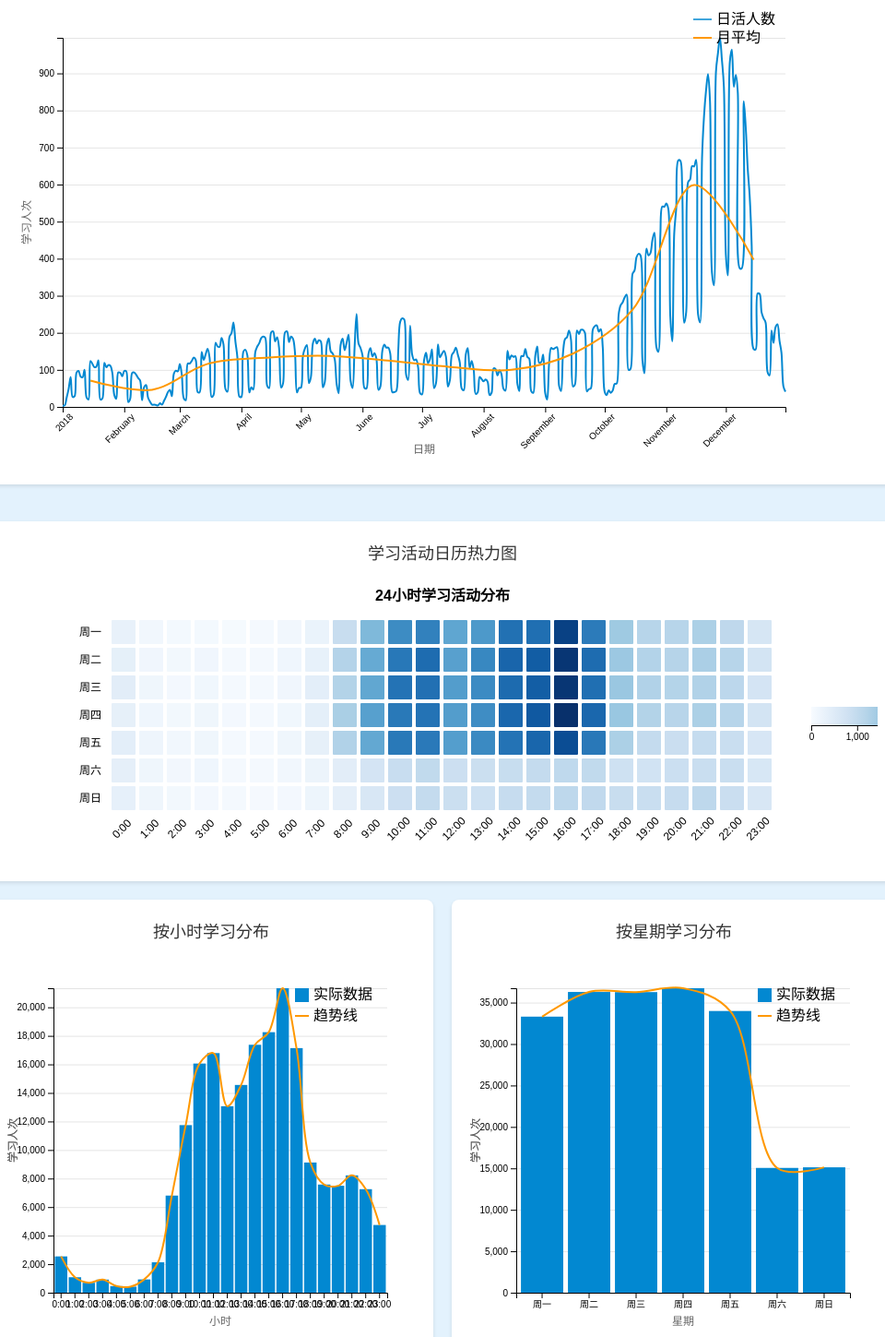
D3 v7 page, settled after 480 driven frames (8 s of simulated time); the page loaded 1 data file(s).


        // 标准颜色方案：蓝橙红绿
        const standardColors = {
            primary: ["#0288d1", "#ff9800", "#f44336", "#4caf50"],
            line: "#ff9800", // 趋势线、拟合线、平均线统一使用橙色
            background: "#e6e6e6"
        };

        // 创建tooltip
        const tooltip = d3.select("body").append("div")
            .attr("class", "tooltip")
            .style("opacity", 0);
        // 加载数据并初始化图表
        d3.json("data/time_behavior.json").then(data => {
            // 添加数据验证
            if (!data) {
                console.error('数据加载失败');
                return;
            }

            // 验证必要的数据字段
            if (!data.user_time_concentration_avg || !data.user_study_rhythm_stability_avg) {
                console.warn('KPI数据缺失');
            }

            if (!data.time_period_distribution) {
                console.warn('时间分布数据缺失');
            }

            if (!data.daily_active_users) {
                console.warn('日活数据缺失');
            }

            if (!data.calendar_heatmap_data) {
                console.warn('日历热力图数据缺失');
            }

            // 更新KPI指标
            updateKPIs(data);
            
            // 创建并更新图表，添加错误处理
            try {
                if (data.daily_active_users) {
                    createLineChart(data);
                }
                if (data.calendar_heatmap_data) {
                    createCalendarHeatmap(data);
                }
                createHourBarChart(data);
                createWeekdayBarChart(data);
            } catch (error) {
                console.error('图表创建失败:', error);
            }
        }).catch(error => {
            console.error('数据加载失败:', error);
        });

        // 更新KPI指标
        function updateKPIs(data) {
            try {
                if (data.user_time_concentration_avg !== undefined) {
                    document.getElementById("time-concentration").textContent = 
                        (data.user_time_concentration_avg * 100).toFixed(1) + "%";
                }
                if (data.user_study_rhythm_stability_avg !== undefined) {
                    // 将时间戳标准差转换为天数显示
                    const rawStability = data.user_study_rhythm_stability_avg;
                    const days = (rawStability / (24 * 3600)).toFixed(1); // 转换为天数
                    
                    document.getElementById("rhythm-stability").textContent = 
                        days + "天";
                } else {
                    document.getElementById("rhythm-stability").textContent = "暂无数据";
                }
            } catch (error) {
                console.error('KPI更新失败:', error);
            }
        }

       
        // 创建折线图
        function createLineChart(data) {
            const svg = d3.select("#line-chart");
            const margin = { top: 40, right: 100, bottom: 60, left: 60 };
            const width = +svg.node().getBoundingClientRect().width - margin.left - margin.right;
            const height = +svg.attr("height") - margin.top - margin.bottom;

            // 清除已有内容
            svg.selectAll("*").remove();

            const g = svg.append("g")
                .attr("transform", `translate(${margin.left},${margin.top})`);

            // 处理数据
            const dailyData = data.daily_active_users;
            
            // 计算月平均值
            const monthlyAvg = d3.rollup(dailyData,
                v => d3.mean(v, d => d.active_users),
                d => d3.timeFormat("%Y-%m")(new Date(d.date))
            );

            // 创建比例尺
            const x = d3.scaleTime()
                .domain(d3.extent(dailyData, d => new Date(d.date)))
                .range([0, width]);

            const y = d3.scaleLinear()
                .domain([0, d3.max(dailyData, d => d.active_users)])
                .range([height, 0]);

            // 添加x轴
            g.append("g")
                .attr("transform", `translate(0,${height})`)
                .call(d3.axisBottom(x))
                .selectAll("text")
                .attr("transform", "rotate(-45)")
                .style("text-anchor", "end");

            // 添加y轴
            g.append("g")
                .call(d3.axisLeft(y));

            // 添加坐标轴标签
            g.append("text")
                .attr("class", "axis-label")
                .attr("x", width / 2)
                .attr("y", height + 50)
                .attr("text-anchor", "middle")
                .style("font-size", "12px")
                .style("fill", "#666")
                .text("日期");

            g.append("text")
                .attr("class", "axis-label")
                .attr("transform", "rotate(-90)")
                .attr("x", -height / 2)
                .attr("y", -35)
                .attr("text-anchor", "middle")
                .style("font-size", "12px")
                .style("fill", "#666")
                .text("学习人次");

            // 添加网格线
            g.append("g")
                .attr("class", "grid")
                .attr("opacity", 0.1)
                .call(d3.axisLeft(y)
                    .tickSize(-width)
                    .tickFormat(""));

            // 创建日活折线
            const line = d3.line()
                .x(d => x(new Date(d.date)))
                .y(d => y(d.active_users))
                .curve(d3.curveCatmullRom.alpha(0.5));

            const path = g.append("path")
                .datum(dailyData)
                .attr("fill", "none")
                .attr("stroke", "#0288d1")
                .attr("stroke-width", 2)
                .attr("d", line);

            // 添加折线动画
            const totalLength = path.node().getTotalLength();
            path
                .attr("stroke-dasharray", totalLength + " " + totalLength)
                .attr("stroke-dashoffset", totalLength)
                .transition()
                .duration(2000)
                .ease(d3.easeLinear)
                .attr("stroke-dashoffset", 0);

            // 创建月平均线 - 修正X轴位置，让月平均值显示在该月中间
            const monthlyLine = d3.line()
                .x(d => {
                    // 将月平均值显示在该月的15号（中间位置）
                    const year = d[0].split('-')[0];
                    const month = d[0].split('-')[1];
                    return x(new Date(year, month - 1, 15));
                })
                .y(d => y(d[1]))
                .curve(d3.curveCatmullRom.alpha(0.5));

            const monthlyPath = g.append("path")
                .datum(Array.from(monthlyAvg))
                .attr("fill", "none")
                .attr("stroke", standardColors.line)
                .attr("stroke-width", 2)
                .attr("d", monthlyLine);

            // 添加月平均线动画
            const monthlyLength = monthlyPath.node().getTotalLength();
            monthlyPath
                .attr("stroke-dasharray", monthlyLength + " " + monthlyLength)
                .attr("stroke-dashoffset", monthlyLength)
                .transition()
                .duration(2500)
                .delay(500)
                .ease(d3.easeLinear)
                .attr("stroke-dashoffset", 0);

            // 添加图例
            const legend = g.append("g")
                .attr("class", "legend")
                .attr("transform", `translate(${width - 100}, -20)`);

            legend.append("line")
                .attr("x1", 0)
                .attr("x2", 20)
                .attr("y1", 0)
                .attr("y2", 0)
                .attr("stroke", "#0288d1")
                .attr("stroke-width", 1.5);

            legend.append("text")
                .attr("x", 25)
                .attr("y", 0)
                .attr("dy", "0.32em")
                .text("日活人数");

            legend.append("line")
                .attr("x1", 0)
                .attr("x2", 20)
                .attr("y1", 20)
                .attr("y2", 20)
                .attr("stroke", standardColors.line)
                .attr("stroke-width", 2);

            legend.append("text")
                .attr("x", 25)
                .attr("y", 20)
                .attr("dy", "0.32em")
                .text("月平均");

            // 添加交互
            const focus = g.append("g")
                .attr("class", "focus")
                .style("display", "none");

            focus.append("circle")
                .attr("r", 4)
                .attr("fill", "#0288d1");

            focus.append("rect")
                .attr("class", "tooltip-bg")
                .attr("fill", "white")
                .attr("rx", 4)
                .attr("ry", 4)
                .attr("padding", 8);

            focus.append("text")
                .attr("x", 9)
                .attr("dy", ".35em");

            const overlay = g.append("rect")
                .attr("class", "overlay")
                .attr("fill", "none")
                .attr("pointer-events", "all")
                .attr("width", width)
                .attr("height", height)
                .on("mouseover", () => focus.style("display", null))
                .on("mouseout", () => focus.style("display", "none"))
                .on("mousemove", mousemove);

            function mousemove(event) {
                const bisect = d3.bisector(d => new Date(d.date)).left;
                const x0 = x.invert(d3.pointer(event)[0]);
                const i = bisect(dailyData, x0, 1);
                const d0 = dailyData[i - 1];
                const d1 = dailyData[i];
                const d = x0 - new Date(d0.date) > new Date(d1.date) - x0 ? d1 : d0;

                focus.attr("transform", `translate(${x(new Date(d.date))},${y(d.active_users)})`);
                focus.select("text").text(`${d.date}: ${d.active_users}人`);

                const textBox = focus.select("text").node().getBBox();
                focus.select("rect")
                    .attr("x", textBox.x - 4)
                    .attr("y", textBox.y - 4)
                    .attr("width", textBox.width + 8)
                    .attr("height", textBox.height + 8);
            }
        }

        // 创建日历热力图
        function createCalendarHeatmap(data) {
            try {
                const container = d3.select("#calendar-heatmap");
                
                // 清除已有内容
                container.selectAll("*").remove();

                // 设置热力图的尺寸
                const cellSize = 30; // 增加单元格大小
                const weekDays = 7;
                const width = container.node().getBoundingClientRect().width;
                const height = cellSize * (weekDays + 3); // 增加额外空间用于标签

                // 计算左侧边距，使图表居中
                const totalCellsWidth = 24 * cellSize; // 24小时
                const margin = {
                    left: Math.max((width - totalCellsWidth) / 2, 60), // 确保至少有60px的左边距
                    top: 40,
                    right: 60,
                    bottom: 60
                };

                // 创建SVG
                const svg = container.append("svg")
                    .attr("width", width)
                    .attr("height", height)
                    .append("g")
                    .attr("transform", `translate(${margin.left}, ${margin.top})`);

                // 创建颜色比例尺
                const colorScale = d3.scaleSequential(d3.interpolateBlues)
                    .domain([0, d3.max(data.calendar_heatmap_data, d => d.count)]);

                // 添加标题
                svg.append("text")
                    .attr("class", "chart-title")
                    .attr("x", totalCellsWidth / 2)
                    .attr("y", -20)
                    .attr("text-anchor", "middle")
                    .style("font-size", "16px")
                    .style("font-weight", "bold")
                    .text("24小时学习活动分布");

                // 定义星期标签的显示顺序和映射关系
                const weekdayLabels = ["周日", "周一", "周二", "周三", "周四", "周五", "周六"];
                const reorderedLabels = ["周一", "周二", "周三", "周四", "周五", "周六", "周日"];
                const labelToOriginalWeekday = [1, 2, 3, 4, 5, 6,0];

                // 添加重新排列的星期标签
                svg.selectAll(".weekday-label")
                    .data(reorderedLabels)
                    .enter()
                    .append("text")
                    .attr("class", "weekday-label")
                    .attr("x", -10)
                    .attr("y", (d, i) => {
                        // 标签按显示顺序排列：周一在第1行，周二在第2行...周日在第7行
                        return i * cellSize + cellSize / 2;
                    })
                    .style("text-anchor", "end")
                    .style("font-size", "12px")
                    .style("alignment-baseline", "middle")
                    .text(d => d);

                // 添加小时标签
                const hourLabels = d3.range(24);
                svg.selectAll(".hour-label")
                    .data(hourLabels)
                    .enter()
                    .append("text")
                    .attr("class", "hour-label")
                    .attr("x", (d, i) => i * cellSize + cellSize / 2)
                    .attr("y", weekDays * cellSize + 20)
                    .style("text-anchor", "middle")
                    .style("font-size", "12px")
                    .attr("transform", (d, i) => `rotate(-45, ${i * cellSize + cellSize / 2}, ${weekDays * cellSize + 20})`)
                    .text(d => d + ":00");

                // 处理热力图数据 - 按原始weekday分组
                const heatmapData = d3.group(data.calendar_heatmap_data, d => d.weekday);
                
                // 创建热力图单元格 - 数据位置保持在原始weekday位置不变
                for (let originalWeekday = 0; originalWeekday < 7; originalWeekday++) {
                    const dayData = heatmapData.get(originalWeekday) || [];
                    
                    svg.selectAll(`.day-${originalWeekday}`)
                        .data(dayData)
                        .enter()
                        .append("rect")
                        .attr("class", `day-${originalWeekday}`)
                        .attr("x", d => d.hour * cellSize)
                        .attr("y", originalWeekday * cellSize) // 数据保持在原始weekday位置
                        .attr("width", cellSize - 2)
                        .attr("height", cellSize - 2)
                        .attr("rx", 2)
                        .attr("ry", 2)
                        .attr("fill", d => colorScale(d.count))
                        .style("stroke", "#fff")
                        .style("stroke-width", 2)
                        .style("cursor", "pointer")
                        .on("mouseover", function(event, d) {
                            d3.select(this)
                                .transition()
                                .duration(200)
                                .attr("stroke", "#000")
                                .attr("stroke-width", 3)
                                .style("filter", "brightness(1.2)");
                            
                            tooltip.transition()
                                .duration(200)
                                .style("opacity", .9);
                            
                            const maxCount = d3.max(data.calendar_heatmap_data, item => item.count);
                            const percentage = ((d.count / maxCount) * 100).toFixed(1);
                            const intensity = d.count === 0 ? "无活动" : 
                                            d.count < maxCount * 0.3 ? "低活跃" :
                                            d.count < maxCount * 0.7 ? "中活跃" : "高活跃";
                            
                            tooltip.html(`
                                <div style="font-weight: bold; margin-bottom: 5px;">学习活动热力图</div>
                                <div><strong>时间：</strong>${d.hour}:00 - ${d.hour + 1}:00</div>

                                <div><strong>学习人次：</strong>${d.count}次</div>
                                <div><strong>活跃强度：</strong>${intensity} (${percentage}%)</div>
                                <div><strong>相对热度：</strong>${d.count === maxCount ? "最高" : `${percentage}%`}</div>
                                <div style="font-size: 0.9em; color: #ccc; margin-top: 5px;">
                                    颜色越深表示活跃度越高
                                </div>
                            `)
                                .style("left", (event.pageX + 10) + "px")
                                .style("top", (event.pageY - 28) + "px");
                        })
                        .on("mouseout", function() {
                            d3.select(this)
                                .transition()
                                .duration(200)
                                .attr("stroke", "#fff")
                                .attr("stroke-width", 2)
                                .style("filter", "brightness(1)");
                            
                            tooltip.transition()
                                .duration(500)
                                .style("opacity", 0);
                        });
                }

                // 添加图例 - 移到右侧
                const legendWidth = 200;
                const legendHeight = 20;
                const legend = svg.append("g")
                    .attr("transform", `translate(${totalCellsWidth + 40}, ${weekDays * cellSize / 2 - legendHeight / 2})`);

                const legendScale = d3.scaleLinear()
                    .domain(colorScale.domain())
                    .range([0, legendWidth]);

                const legendAxis = d3.axisBottom(legendScale)
                    .ticks(5);

                const legendGradient = svg.append("defs")
                    .append("linearGradient")
                    .attr("id", "legend-gradient")
                    .selectAll("stop")
                    .data(d3.ticks(0, 1, 10))
                    .enter()
                    .append("stop")
                    .attr("offset", d => d * 100 + "%")
                    .attr("stop-color", d => colorScale(d * colorScale.domain()[1]));

                legend.append("rect")
                    .attr("width", legendWidth)
                    .attr("height", legendHeight)
                    .style("fill", "url(#legend-gradient)");

                legend.append("g")
                    .attr("transform", `translate(0, ${legendHeight})`)
                    .call(legendAxis);

                legend.append("text")
                    .attr("x", legendWidth / 2)
                    .attr("y", -10)
                    .attr("text-anchor", "middle")
                    .style("font-size", "12px")
                    .text("学习人次");

            } catch (error) {
                console.error('热力图创建失败:', error);
            }
        }

        // 创建按小时学习分布柱状图
        function createHourBarChart(data) {
            try {
                const svg = d3.select("#hour-bar-chart");
                const margin = { top: 30, right: 30, bottom: 40, left: 50 };
                const width = +svg.node().getBoundingClientRect().width - margin.left - margin.right;
                const height = +svg.attr("height") - margin.top - margin.bottom;

                // 清除已有内容
                svg.selectAll("*").remove();

                const g = svg.append("g")
                    .attr("transform", `translate(${margin.left},${margin.top})`);

                // 处理数据
                const hourData = Array.from({length: 24}, (_, i) => ({
                    hour: i,
                    count: 0
                }));

                // 使用calendar_heatmap_data中的数据
                if (data && data.calendar_heatmap_data && Array.isArray(data.calendar_heatmap_data)) {
                    data.calendar_heatmap_data.forEach(d => {
                        if (d && d.hour !== undefined && d.count !== undefined) {
                            const hour = parseInt(d.hour);
                            if (!isNaN(hour) && hour >= 0 && hour < 24) {
                                hourData[hour].count += d.count;
                            }
                        }
                    });
                }

                // 创建比例尺
                const x = d3.scaleBand()
                    .domain(hourData.map(d => d.hour))
                    .range([0, width])
                    .padding(0.1);

                const y = d3.scaleLinear()
                    .domain([0, d3.max(hourData, d => d.count)])
                    .range([height, 0]);

                // 添加x轴
                g.append("g")
                    .attr("transform", `translate(0,${height})`)
                    .call(d3.axisBottom(x).tickFormat(d => d + ":00"));

                // 添加y轴
                g.append("g")
                    .call(d3.axisLeft(y));

                // 添加坐标轴标签
                g.append("text")
                    .attr("class", "axis-label")
                    .attr("x", width / 2)
                    .attr("y", height + 50)
                    .attr("text-anchor", "middle")
                    .style("font-size", "12px")
                    .style("fill", "#666")
                    .text("小时");

                g.append("text")
                    .attr("class", "axis-label")
                    .attr("transform", "rotate(-90)")
                    .attr("x", -height / 2)
                    .attr("y", -margin.left + 10)
                    .attr("text-anchor", "middle")
                    .style("font-size", "12px")
                    .style("fill", "#666")
                    .text("学习人次");

                // 添加网格线
                g.append("g")
                    .attr("class", "grid")
                    .attr("opacity", 0.1)
                    .call(d3.axisLeft(y)
                        .tickSize(-width)
                        .tickFormat(""));

                // 添加柱状图
                const bars = g.selectAll(".bar")
                    .data(hourData)
                    .enter()
                    .append("rect")
                    .attr("class", "bar")
                    .attr("x", d => x(d.hour))
                    .attr("y", d => y(d.count))
                    .attr("width", x.bandwidth())
                    .attr("height", d => height - y(d.count))
                    .attr("fill", "#0288d1");

                // 添加拟合曲线
                const lineGenerator = d3.line()
                    .x(d => x(d.hour) + x.bandwidth() / 2)
                    .y(d => y(d.count))
                    .curve(d3.curveCatmullRom.alpha(0.5));

                g.append("path")
                    .datum(hourData)
                    .attr("fill", "none")
                    .attr("stroke", standardColors.line)
                    .attr("stroke-width", 2)
                    .attr("d", lineGenerator);

                // 添加图例
                const legend = g.append("g")
                    .attr("class", "legend")
                    .attr("transform", `translate(${width - 100}, 0)`);

                legend.append("rect")
                    .attr("x", 0)
                    .attr("y", 0)
                    .attr("width", 15)
                    .attr("height", 15)
                    .attr("fill", "#0288d1");

                legend.append("text")
                    .attr("x", 20)
                    .attr("y", 12)
                    .text("实际数据");

                legend.append("line")
                    .attr("x1", 0)
                    .attr("y1", 30)
                    .attr("x2", 15)
                    .attr("y2", 30)
                    .attr("stroke", standardColors.line)
                    .attr("stroke-width", 2);

                legend.append("text")
                    .attr("x", 20)
                    .attr("y", 35)
                    .text("趋势线");

                // 添加交互
                bars.on("mouseover", function(event, d) {
                    d3.select(this)
                        .transition()
                        .duration(200)
                        .attr("fill", "#026aa7")
                        .style("opacity", 0.8);
                    
                    tooltip.transition()
                        .duration(200)
                        .style("opacity", .9);
                    
                    const totalCount = d3.sum(hourData, item => item.count);
                    const percentage = ((d.count / totalCount) * 100).toFixed(1);
                    const avgCount = d3.mean(hourData, item => item.count);
                    const comparison = d.count >= avgCount 
                        ? `高于平均值${(d.count - avgCount).toFixed(0)}次`
                        : `低于平均值${(avgCount - d.count).toFixed(0)}次`;
                    
                    const timeRange = d.hour < 6 ? "深夜" : 
                                    d.hour < 9 ? "早晨" :
                                    d.hour < 12 ? "上午" :
                                    d.hour < 18 ? "下午" : "晚上";
                    
                    tooltip.html(`
                        <div style="font-weight: bold; margin-bottom: 5px;">按小时学习分布</div>
                        <div><strong>时间段：</strong>${d.hour}:00 - ${d.hour + 1}:00</div>
                        <div><strong>时段分类：</strong>${timeRange}</div>
                        <div><strong>学习人次：</strong>${d.count.toLocaleString()}次</div>
                        <div><strong>占比：</strong>${percentage}%</div>
                        <div><strong>与平均值比较：</strong>${comparison}</div>
                        <div><strong>小时平均：</strong>${avgCount.toFixed(0)}次</div>
                        <div style="font-size: 0.9em; color: #ccc; margin-top: 5px;">
                            数据基于全年学习活动统计
                        </div>
                    `)
                        .style("left", (event.pageX + 10) + "px")
                        .style("top", (event.pageY - 28) + "px");
                })
                .on("mouseout", function() {
                    d3.select(this)
                        .transition()
                        .duration(200)
                        .attr("fill", "#0288d1")
                        .style("opacity", 1);
                    
                    tooltip.transition()
                        .duration(500)
                        .style("opacity", 0);
                });

                // 添加标题
                g.append("text")
                    .attr("class", "axis-label")
                    .attr("x", width / 2)
                    .attr("y", height + margin.bottom - 5)
                    .style("text-anchor", "middle")
                    .text("小时");

                g.append("text")
                    .attr("class", "axis-label")
                    .attr("transform", "rotate(-90)")
                    .attr("x", -height / 2)
                    .attr("y", -margin.left + 10)
                    .attr("text-anchor", "middle")
                    .style("font-size", "12px")
                    .style("fill", "#666")
                    .text("学习人次");
            } catch (error) {
                console.error('小时分布图创建失败:', error);
            }
        }

        // 创建按星期学习分布柱状图
        function createWeekdayBarChart(data) {
            try {
                const svg = d3.select("#weekday-bar-chart");
                const margin = { top: 30, right: 30, bottom: 40, left: 50 };
                const width = +svg.node().getBoundingClientRect().width - margin.left - margin.right;
                const height = +svg.attr("height") - margin.top - margin.bottom;

                // 清除已有内容
                svg.selectAll("*").remove();

                const g = svg.append("g")
                    .attr("transform", `translate(${margin.left},${margin.top})`);

                // 处理数据 - 保持原始weekday作为数据的key
                const weekdayData = Array.from({length: 7}, (_, i) => ({
                    weekday: i, // 原始weekday：0=周日, 1=周一...6=周六
                    count: 0
                }));

                // 使用calendar_heatmap_data中的数据
                if (data && data.calendar_heatmap_data && Array.isArray(data.calendar_heatmap_data)) {
                    data.calendar_heatmap_data.forEach(d => {
                        if (d && d.weekday !== undefined && d.count !== undefined) {
                            const weekday = parseInt(d.weekday);
                            if (!isNaN(weekday) && weekday >= 0 && weekday < 7) {
                                weekdayData[weekday].count += d.count;
                            }
                        }
                    });
                }

                // 创建比例尺 - 使用原始weekday作为domain，数据位置不变
                const x = d3.scaleBand()
                    .domain(weekdayData.map(d => d.weekday)) // 保持原始domain [0,1,2,3,4,5,6]
                    .range([0, width])
                    .padding(0.1);

                const y = d3.scaleLinear()
                    .domain([0, d3.max(weekdayData, d => d.count)])
                    .range([height, 0]);

                // 定义星期标签映射
                const weekdayLabels = ["周日", "周一", "周二", "周三", "周四", "周五", "周六"];
                const reorderedLabels = ["周一", "周二", "周三", "周四", "周五", "周六", "周日"];

                // 添加x轴 - 数据位置不变，只改变标签文字
                const xAxis = g.append("g")
                    .attr("transform", `translate(0,${height})`)
                    .call(d3.axisBottom(x));

                // 手动设置X轴标签文字，让它们显示为从周一开始的顺序
                const tickTexts = xAxis.selectAll("text");
                tickTexts.each(function(d, i) {
                    // d是原始weekday值(0,1,2,3,4,5,6)
                    // 将每个位置的标签改为重新排列的显示文字
                    const newLabels = ["周一", "周二", "周三", "周四", "周五", "周六", "周日"];
                    d3.select(this).text(newLabels[i]);
                });

                // 添加y轴
                g.append("g")
                    .call(d3.axisLeft(y));

                // 添加坐标轴标签
                g.append("text")
                    .attr("class", "axis-label")
                    .attr("x", width / 2)
                    .attr("y", height + 50)
                    .attr("text-anchor", "middle")
                    .style("font-size", "12px")
                    .style("fill", "#666")
                    .text("星期");

                g.append("text")
                    .attr("class", "axis-label")
                    .attr("transform", "rotate(-90)")
                    .attr("x", -height / 2)
                    .attr("y", -margin.left + 10)
                    .attr("text-anchor", "middle")
                    .style("font-size", "12px")
                    .style("fill", "#666")
                    .text("学习人次");

                // 添加网格线
                g.append("g")
                    .attr("class", "grid")
                    .attr("opacity", 0.1)
                    .call(d3.axisLeft(y)
                        .tickSize(-width)
                        .tickFormat(""));

                // 添加柱状图 - 数据保持在原始weekday位置
                const bars = g.selectAll(".bar")
                    .data(weekdayData)
                    .enter()
                    .append("rect")
                    .attr("class", "bar")
                    .attr("x", d => x(d.weekday))
                    .attr("y", d => y(d.count))
                    .attr("width", x.bandwidth())
                    .attr("height", d => height - y(d.count))
                    .attr("fill", "#0288d1");

                // 添加拟合曲线
                const lineGenerator = d3.line()
                    .x(d => x(d.weekday) + x.bandwidth() / 2)
                    .y(d => y(d.count))
                    .curve(d3.curveCatmullRom.alpha(0.5));

                g.append("path")
                    .datum(weekdayData)
                    .attr("fill", "none")
                    .attr("stroke", standardColors.line)
                    .attr("stroke-width", 2)
                    .attr("d", lineGenerator);

                // 添加图例
                const legend = g.append("g")
                    .attr("class", "legend")
                    .attr("transform", `translate(${width - 100}, 0)`);

                legend.append("rect")
                    .attr("x", 0)
                    .attr("y", 0)
                    .attr("width", 15)
                    .attr("height", 15)
                    .attr("fill", "#0288d1");

                legend.append("text")
                    .attr("x", 20)
                    .attr("y", 12)
                    .text("实际数据");

                legend.append("line")
                    .attr("x1", 0)
                    .attr("y1", 30)
                    .attr("x2", 15)
                    .attr("y2", 30)
                    .attr("stroke", standardColors.line)
                    .attr("stroke-width", 2);

                legend.append("text")
                    .attr("x", 20)
                    .attr("y", 35)
                    .text("趋势线");

                // 添加交互
                bars.on("mouseover", function(event, d) {
                    d3.select(this)
                        .transition()
                        .duration(200)
                        .attr("fill", "#026aa7")
                        .style("opacity", 0.8);
                    
                    tooltip.transition()
                        .duration(200)
                        .style("opacity", .9);
                    
                    const totalCount = d3.sum(weekdayData, item => item.count);
                    const percentage = ((d.count / totalCount) * 100).toFixed(1);
                    const avgCount = d3.mean(weekdayData, item => item.count);
                    const comparison = d.count >= avgCount 
                        ? `高于平均值${(d.count - avgCount).toFixed(0)}次`
                        : `低于平均值${(avgCount - d.count).toFixed(0)}次`;
                    
                    // 使用原始weekday值判断工作日/周末
                    const dayType = d.weekday === 0 || d.weekday === 6 ? "周末" : "工作日";
                    const rank = weekdayData
                        .map(item => item.count)
                        .sort((a, b) => b - a)
                        .indexOf(d.count) + 1;
                    
                    tooltip.html(`
                        <div style="font-weight: bold; margin-bottom: 5px;">按星期学习分布</div>

                        <div><strong>学习人次：</strong>${d.count.toLocaleString()}次</div>
                        <div><strong>占比：</strong>${percentage}%</div>
                        <div><strong>活跃度排名：</strong>第${rank}名</div>
                        <div><strong>与平均值比较：</strong>${comparison}</div>
                        <div><strong>星期平均：</strong>${avgCount.toFixed(0)}次</div>
                        <div style="font-size: 0.9em; color: #ccc; margin-top: 5px;">
                            ${dayType === "周末" ? "周末学习相对较少" : "工作日学习较为活跃"}
                        </div>
                    `)
                        .style("left", (event.pageX + 10) + "px")
                        .style("top", (event.pageY - 28) + "px");
                })
                .on("mouseout", function() {
                    d3.select(this)
                        .transition()
                        .duration(200)
                        .attr("fill", "#0288d1")
                        .style("opacity", 1);
                    
                    tooltip.transition()
                        .duration(500)
                        .style("opacity", 0);
                });

                // 添加标题
                g.append("text")
                    .attr("class", "axis-label")
                    .attr("x", width / 2)
                    .attr("y", height + margin.bottom - 5)
                    .style("text-anchor", "middle")
                    .text("星期");

                g.append("text")
                    .attr("class", "axis-label")
                    .attr("transform", "rotate(-90)")
                    .attr("x", -height / 2)
                    .attr("y", -margin.left + 10)
                    .attr("text-anchor", "middle")
                    .style("font-size", "12px")
                    .style("fill", "#666")
                    .text("学习人次");
            } catch (error) {
                console.error('星期分布图创建失败:', error);
            }
        }
    

### data: data/time_behavior.json
{
 "time_period_distribution": {
  "深夜(0-6点)": 0.0297,
  "早晨(6-9点)": 0.0477,
  "上午(9-12点)": 0.2157,
  "下午(12-18点)": 0.4921,
  "晚上(18-24点)": 0.2149
 },
 "daily_active_users": [
  {
   "date": "2018-01-01",
   "active_users": 3
  },
  {
   "date": "2018-01-02",
   "active_users": 4
  },
  {
   "date": "2018-01-03",
   "active_users": 25
  },
  {
   "date": "2018-01-04",
   "active_users": 49
  },
  {
   "date": "2018-01-05",
   "active_users": 81
  },
  {
   "date": "2018-01-06",
   "active_users": 27
  },
  {
   "date": "2018-01-07",
   "active_users": 29
  },
  {
   "date": "2018-01-08",
   "active_users": 93
  },
  "... 357 more items"
 ],
 "user_time_concentration_avg": 0.6829,
 "user_time_concentration_raw": {
  "2": 0.4444,
  "7": 0.4571,
  "10": 0.6667,
  "13": 0.8333,
  "15": 0.3971,
  "18": 0.5263,
  "24": 0.46,
  "26": 0.6,
  "27": 0.5,
  "28": 1.0,
  "29": 0.5,
  "31": 0.8182,
  "38": 0.6923,
  "40": 1.0,
  "42": 0.5714,
  "46": 0.4545,
  "57": 0.6327,
  "63": 0.5439,
  "66": 0.6154,
  "71": 0.6842,
  "91": 0.5538,
  "95": 0.64,
  "110": 0.5556,
  "111": 0.5,
  "113": 1.0,
  "115": 0.52,
  "130": 0.5,
  "131": 0.8333,
  "136": 0.5915,
  "140": 0.8,
  "146": 0.6471,
  "174": 0.6667,
  "175": 0.5072,
  "177": 0.6458,
  "179": 1.0,
  "180": 1.0,
  "185": 0.8889,
  "186": 0.4737,
  "207": 0.3696,
  "223": 0.6528,
  "...": "10,205 more keys"
 },
 "user_study_rhythm_stability_avg": 1989175.0,
 "user_study_rhythm_stability_raw": {
  "2": 4660141.0,
  "7": 8221521.0,
  "10": 3351319.0,
  "13": 1920174.0,
  "15": 9374894.0,
  "18": 8939859.0,
  "24": 149247.0,
  "26": 590596.0,
  "27": 23112.0,
  "28": 0,
  "29": 4168984.0,
  "31": 1312476.0,
  "38": 4858637.0,
  "40": 10127574.0,
  "42": 305696.0,
  "46": 8290437.0,
  "57": 580508.0,
  "63": 5451015.0,
  "66": 428195.0,
  "71": 1344721.0,
  "91": 5624810.0,
  "95": 277275.0,
  "110": 186538.0,
  "111": 2435.0,
  "113": 3236.0,
  "115": 5359803.0,
  "130": 3368543.0,
  "131": 1492444.0,
  "136": 888380.0,
  "140": 1565677.0,
  "146": 1342143.0,
  "174": 706177.0,
  "175": 1262485.0,
  "177": 7702250.0,
  "179": 1255019.0,
  "180": 5444118.0,
  "185": 458771.0,
  "186": 4121589.0,
  "207": 105891.0,
  "223": 2309897.0,
  "...": "10,205 more keys"
 },
 "calendar_heatmap_data": [
  {
   "weekday": 0,
   "hour": 0,
   "count": 307
  },
  {
   "weekday": 0,
   "hour": 1,
   "count": 123
  },
  {
   "weekday": 0,
   "hour": 2,
   "count": 72
  },
  {
   "weekday": 0,
   "hour": 3,
   "count": 71
  },
  {
   "weekday": 0,
   "hour": 4,
   "count": 47
  },
  {
   "weekday": 0,
   "hour": 5,
   "count": 65
  },
  {
   "weekday": 0,
   "hour": 6,
   "count": 129
  },
  {
   "weekday": 0,
   "hour": 7,
   "count": 261
  },
  "... 160 more items"
 ]
}